The GitHub repository ID-Sci/dip contains a labelled image folder "dataset" with 5 categories: anthracnose, bacterial wilt, frog's eye leaf spot, normal, yellow leaf curl disease. Examples follow, each with its label.

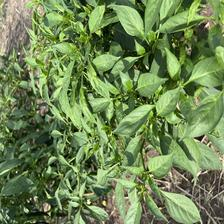
Label: normal

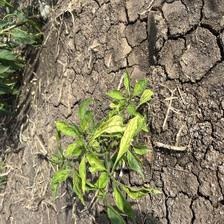
Label: yellow leaf curl disease

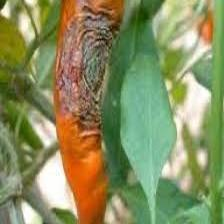
Label: anthracnose

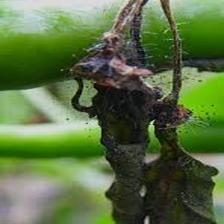
Label: bacterial wilt

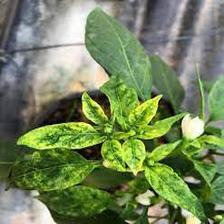
Label: frog's eye leaf spot

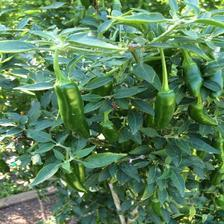
Label: normal
